Image classification data set "Dataset" (MaulaIlma/Indonesian-Batik-Recognition-Using-GLCM-and-CDH-Methods on GitHub). Class labels (14): Bandung, Bogor, Ciamis, Cimahi, Cirebon, Garut, Indramayu, Kabupaten Bandung, Kabupaten Cirebon, Kabupaten Tasikmalaya, Kuningan, Majalengka, Sumedang, Tasikmalaya.

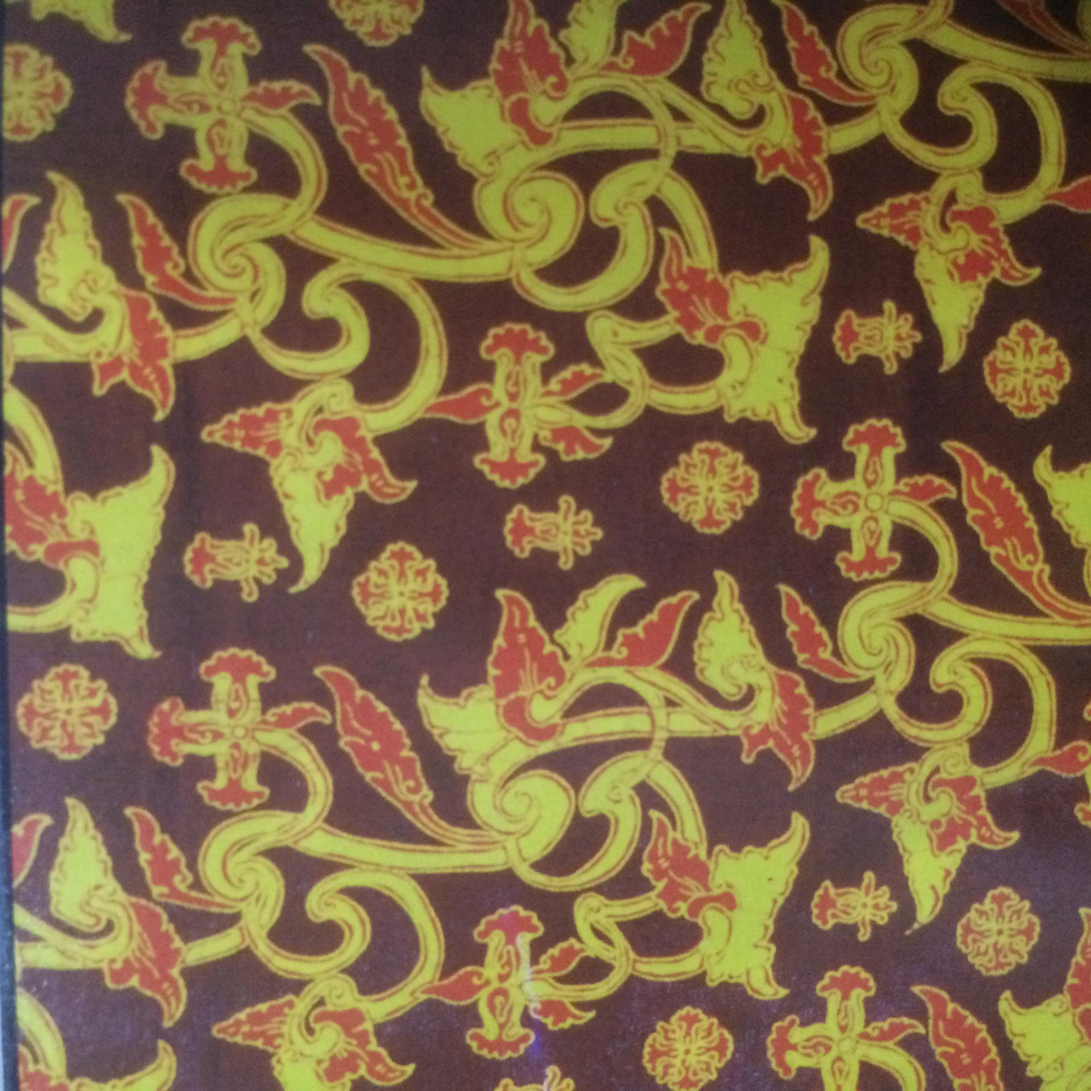
Label: Kuningan

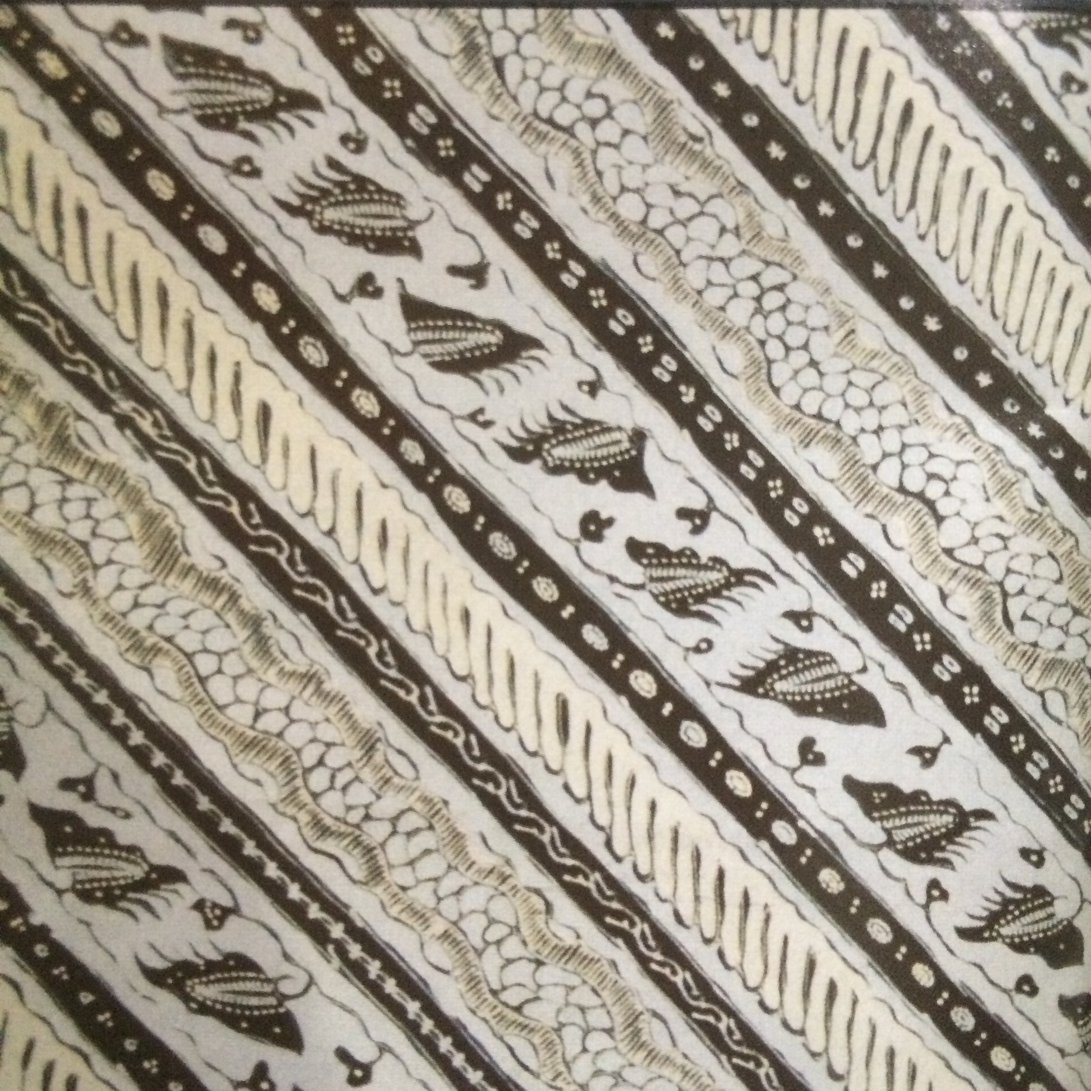
Label: Indramayu

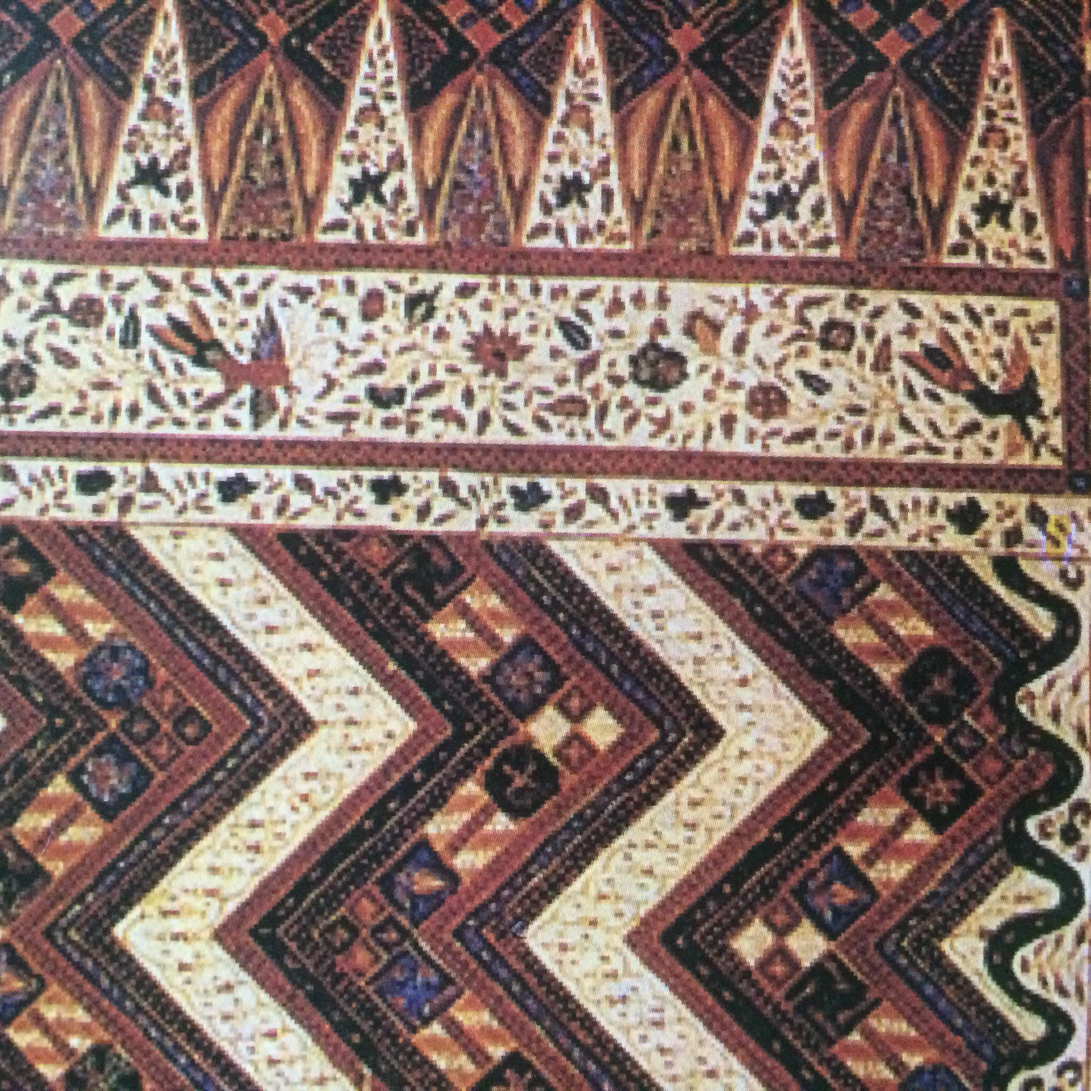
Label: Cirebon

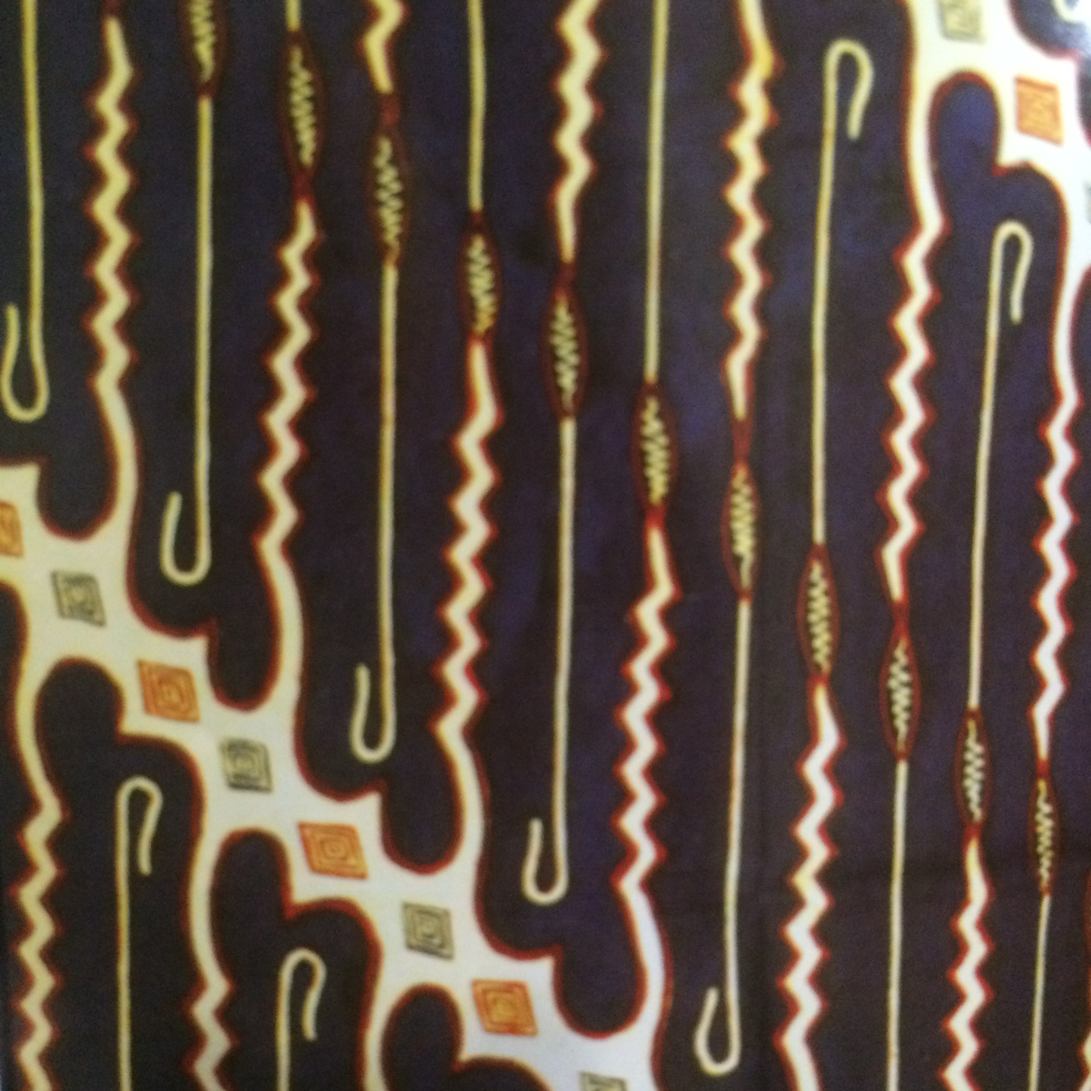
Label: Tasikmalaya

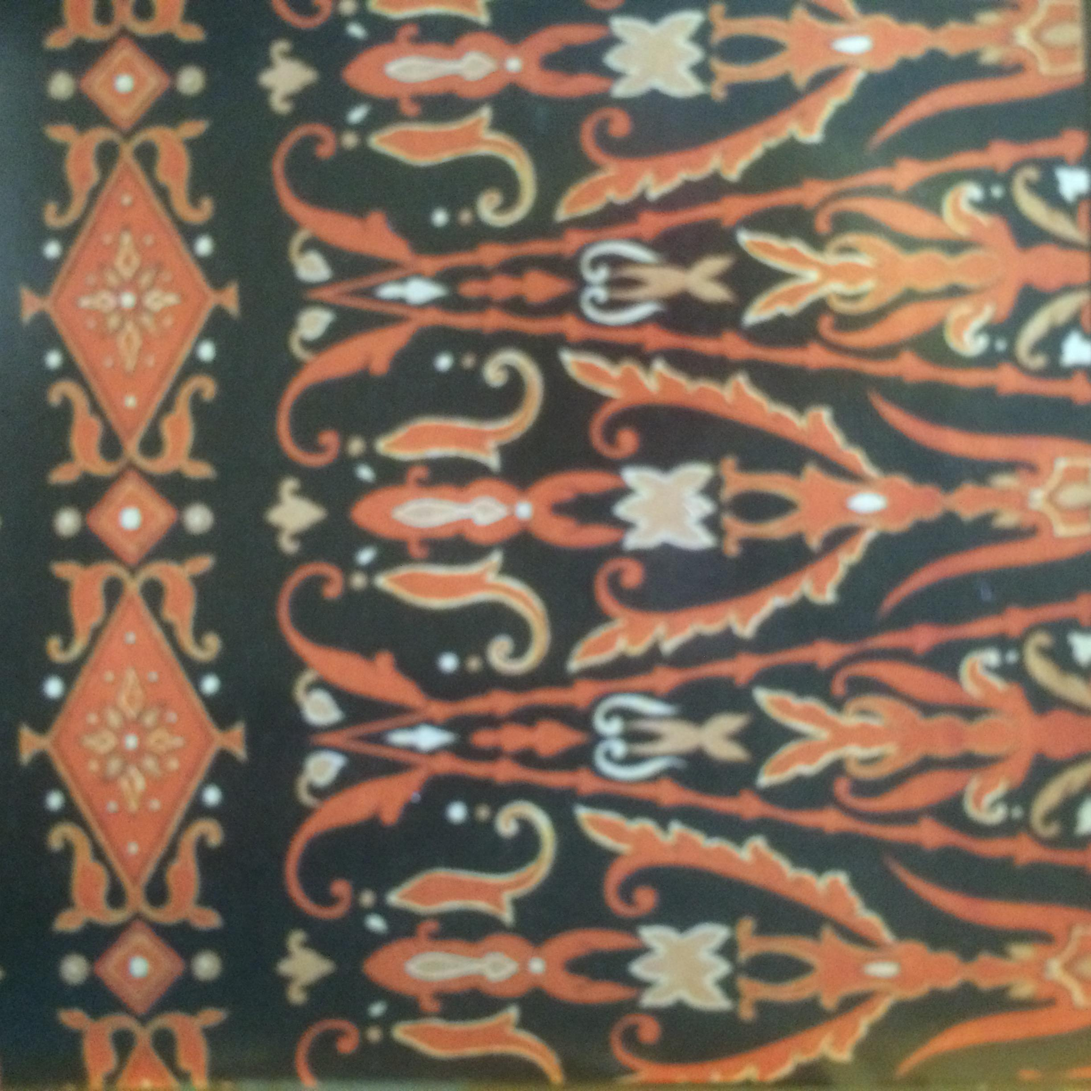
Label: Kabupaten Bandung

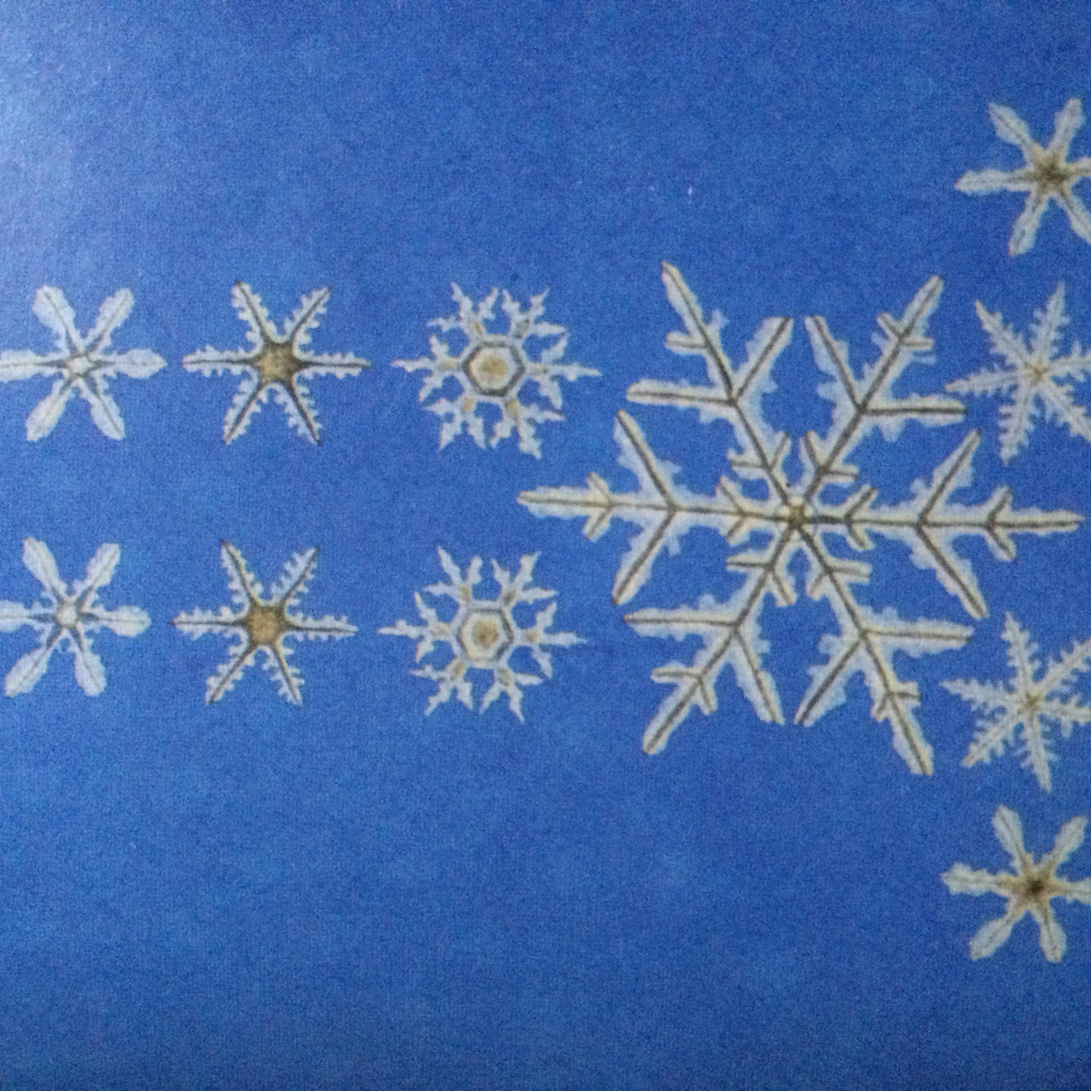
Label: Kabupaten Cirebon
